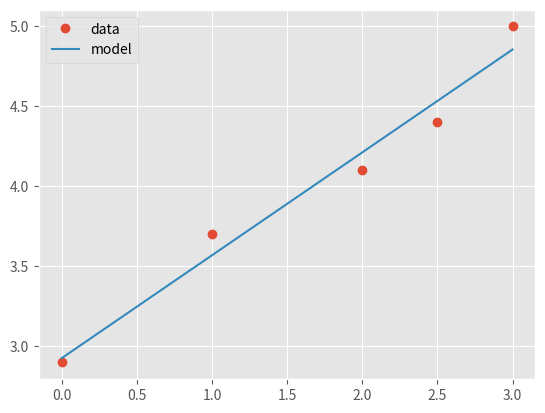

Reproduce this figure in Python.
import numpy as np
import matplotlib.pyplot as plt

plt.style.use("ggplot")

x = np.array([0.0, 1.0, 2.0, 2.5, 3.0])
y = np.array([2.9, 3.7, 4.1, 4.4, 5.0])

beta1 = y.dot(x - x.mean()) / (x.dot(x - x.mean()))
beta0 = y.mean() - beta1 * x.mean()

print(beta1)
print(beta0)

yHat = lambda x: beta0 + beta1*x

fig = plt.figure(1)
plt.clf()
ax = fig.add_subplot(111)
ax.plot(x, y, 'o', label="data")
ax.plot(x, yHat(x), '-', label="model")
ax.legend()

plt.show()

#THE SECOND APPROACH TO GET MODEL COEFFICIENT
#A BETTER WAY
n = x.size
A = np.ones((n, 2))
A[:,1] = x
beta_model = np.linalg.lstsq(A, y)
beta_model2 = np.linalg.solve(A.transpose().dot(A), A.transpose().dot(y))   #Using gauss elimination
print(beta_model[0])
print(beta_model2)